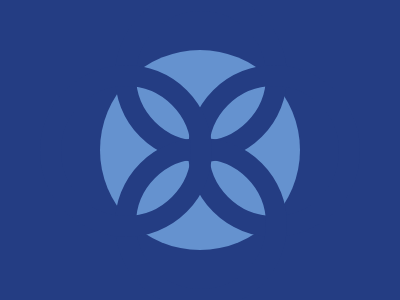

Here is a drawing made with CSS. Write the source that renders it.

<div class="circle">
  <div class="t"></div>
  <div class="r"></div>
  <div class="b"></div>
  <div class="l"></div>
</div>
<style>
  body {
    background: #243d83;
  }
  div {
    position: absolute;
  }
  .circle {
    background: #6592cf;
    width: 200px;
    height: 200px;
    border-radius: 50%;
    top: 50px;
    left: 100px;
  }
  .circle > div {
    border: 21px solid #243d83;
    width: 130px;
    height: 130px;
    border-radius: 50%;
  }
  .t {
    top: -60px;
    left: 15px;
  }
  .r {
    top: 15px;
    right: -60px;
  }
  .b {
    bottom: -60px;
    left: 15px;
  }
  .l {
    top: 15px;
    left: -60px;
  }
</style>
